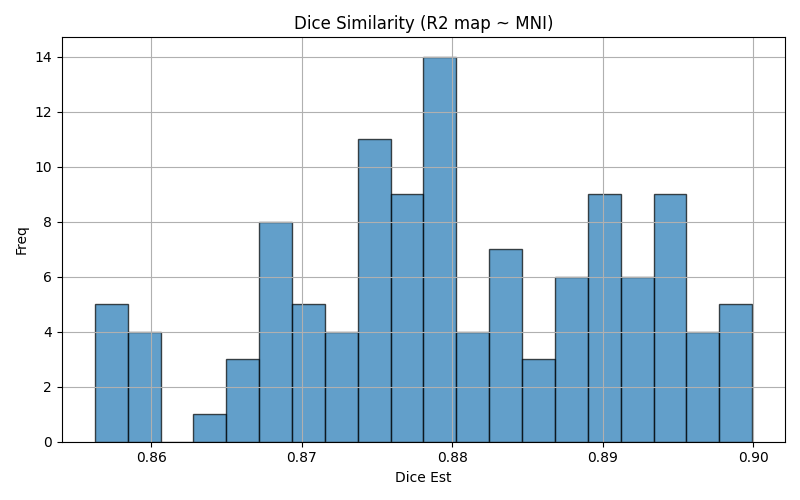

Values plotted in this chart, from the file beside it:
img1	img2	dice	voxinmask	voxoutmask	ratio_inoutmask
sub-mdd03_run-3	mni152	0.8895	91.68	8.319	11.02
sub-control09_run-2	mni152	0.8809	91.46	8.545	10.7
sub-mdd04_run-4	mni152	0.8844	89.85	10.15	8.855
sub-mdd01_run-1	mni152	0.8901	91.9	8.101	11.34
sub-control03_run-5	mni152	0.8766	91.57	8.435	10.86
sub-mdd03_run-2	mni152	0.8925	91.98	8.02	11.47
sub-control20_run-1	mni152	0.8784	89.36	10.64	8.395
sub-mdd10_run-3	mni152	0.8903	92.15	7.848	11.74
sub-mdd17_run-4	mni152	0.8675	88.66	11.34	7.818
sub-control07_run-3	mni152	0.8933	91.89	8.114	11.32
sub-mdd17_run-3	mni152	0.869	88.89	11.11	8.004
sub-mdd11_run-1	mni152	0.8942	92.46	7.54	12.26
sub-mdd02_run-3	mni152	0.8636	88.69	11.31	7.845
sub-control11_run-1	mni152	0.8963	92.17	7.829	11.77
sub-mdd02_run-4	mni152	0.8687	89.09	10.91	8.166
sub-mdd09_run-4	mni152	0.8726	90.24	9.763	9.243
sub-mdd13_run-4	mni152	0.8759	89.97	10.03	8.974
sub-mdd09_run-3	mni152	0.8751	90.52	9.476	9.553
sub-control07_run-2	mni152	0.891	91.51	8.49	10.78
sub-control18_run-2	mni152	0.8593	87.35	12.65	6.906
sub-mdd11_run-2	mni152	0.894	92.47	7.534	12.27
sub-control07_run-1	mni152	0.884	91.11	8.892	10.25
sub-control01_run-2	mni152	0.8802	91.14	8.861	10.29
sub-mdd09_run-5	mni152	0.8721	90.26	9.741	9.266
sub-control17_run-5	mni152	0.8777	89.7	10.3	8.711
sub-control20_run-2	mni152	0.8788	89.47	10.53	8.496
sub-control08_run-1	mni152	0.8582	89.41	10.59	8.442
sub-control17_run-4	mni152	0.8764	89.55	10.45	8.568
sub-control10_run-1	mni152	0.8963	92.45	7.555	12.24
sub-control11_run-3	mni152	0.8975	92	8.004	11.49
sub-mdd07_run-1	mni152	0.8826	90.34	9.659	9.353
sub-control04_run-5	mni152	0.8886	91.45	8.553	10.69
sub-control12_run-5	mni152	0.8778	91.09	8.911	10.22
sub-mdd15_run-2	mni152	0.8825	90.02	9.984	9.016
sub-control19_run-4	mni152	0.8751	89.48	10.52	8.503
sub-control16_run-3	mni152	0.8852	89.9	10.1	8.905
sub-mdd13_run-5	mni152	0.874	89.56	10.44	8.582
sub-control12_run-4	mni152	0.8793	91.13	8.871	10.27
sub-mdd13_run-3	mni152	0.8783	90.2	9.799	9.205
sub-control03_run-4	mni152	0.8775	91.59	8.406	10.9
sub-control01_run-3	mni152	0.8829	91.25	8.746	10.43
sub-mdd06_run-3	mni152	0.8738	91.52	8.476	10.8
sub-mdd06_run-2	mni152	0.8767	91.81	8.188	11.21
sub-mdd16_run-5	mni152	0.8916	91.49	8.512	10.75
sub-control13_run-3	mni152	0.8906	90.83	9.173	9.902
sub-mdd19_run-3	mni152	0.8751	88.99	11.01	8.084
sub-control05_run-4	mni152	0.8717	88.67	11.33	7.826
sub-control18_run-3	mni152	0.8572	87.17	12.83	6.795
sub-mdd01_run-2	mni152	0.893	92.01	7.989	11.52
sub-mdd10_run-2	mni152	0.8943	92.6	7.4	12.51
sub-control06_run-5	mni152	0.8869	90.11	9.887	9.114
sub-mdd08_run-2	mni152	0.8827	91.11	8.892	10.25
sub-control10_run-3	mni152	0.8957	93.06	6.944	13.4
sub-mdd18_run-5	mni152	0.8713	89.19	10.81	8.247
sub-control09_run-1	mni152	0.8713	90.67	9.331	9.717
sub-mdd17_run-5	mni152	0.8683	88.87	11.13	7.981
sub-control19_run-5	mni152	0.8707	89.08	10.92	8.154
sub-mdd05_run-5	mni152	0.8996	92.96	7.038	13.21
sub-control02_run-3	mni152	0.8948	92.2	7.802	11.82
sub-control06_run-3	mni152	0.888	90.34	9.662	9.35
... 57 more rows
